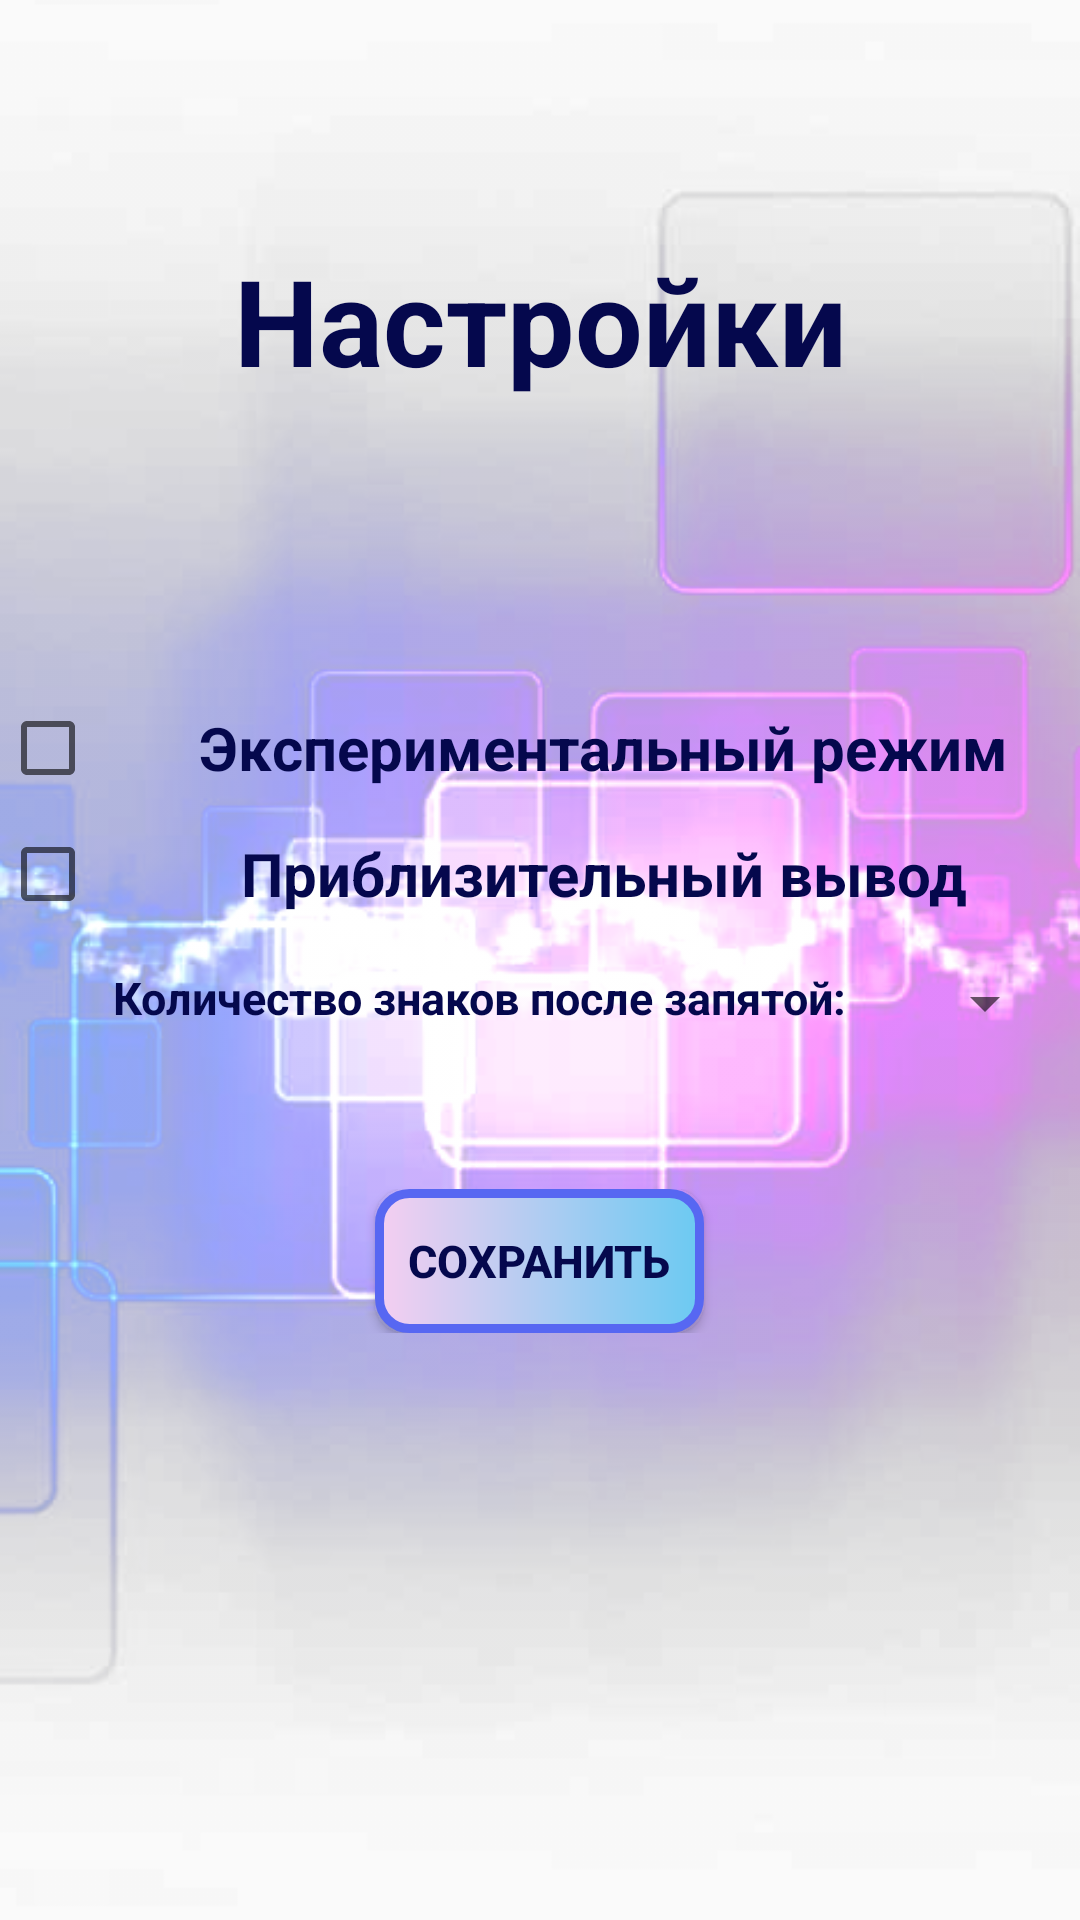

Layout XML and referenced resources for this Android screen:
<!-- AndroidManifest.xml: application theme Theme.AppCompat.DayNight.NoActionBar -->
<!-- res/layout/activity_settings.xml -->
<?xml version="1.0" encoding="utf-8"?>
<RelativeLayout xmlns:android="http://schemas.android.com/apk/res/android"
    xmlns:app="http://schemas.android.com/apk/res-auto"
    xmlns:tools="http://schemas.android.com/tools"
    android:layout_width="match_parent"
    android:layout_height="match_parent"
    android:background="@drawable/backbanner"
    android:orientation="vertical"
    tools:context=".SettingsActivity">

    <TextView
        android:layout_marginTop="80sp"
        android:layout_width="match_parent"
        android:layout_height="wrap_content"
        android:textColor="#05084d"
        android:textSize="40sp"
        android:textStyle="bold"
        android:id="@+id/settingstext"
        android:gravity="center"
        android:text="Настройки">
    </TextView>
    <CheckBox
        android:layout_below="@+id/settingstext"
        android:layout_marginTop="100sp"
        android:layout_width="match_parent"
        android:textColor="#05084d"
        android:textSize="20sp"
        android:textStyle="bold"
        android:layout_height="wrap_content"
        android:text="  Экспериментальный режим"
        android:id="@+id/exmode"
        android:gravity="center">
    </CheckBox>
    <CheckBox
        android:layout_width="match_parent"
        android:layout_height="wrap_content"
        android:layout_below="@+id/exmode"
        android:gravity="center"
        android:textColor="#05084d"
        android:textSize="20sp"
        android:textStyle="bold"
        android:text="  Приблизительный вывод"
        android:id="@+id/specialoutput"
        android:layout_marginTop="10sp">
    </CheckBox>
    <LinearLayout
        android:layout_width="match_parent"
        android:layout_height="wrap_content"
        android:id="@+id/forline"
        android:layout_marginTop="15sp"
        android:layout_below="@+id/specialoutput">
        <TextView
            android:layout_width="wrap_content"
            android:layout_height="wrap_content"
            android:textColor="#05084d"
            android:textSize="15sp"
            android:textStyle="bold"
            android:id="@+id/infoextext"
            android:gravity="center"
            android:text="  Количество знаков после запятой:  "
            android:layout_marginLeft="30sp">
        </TextView>
        <Spinner
            android:layout_width="wrap_content"
            android:layout_height="wrap_content"
            android:id="@+id/countsignex"
            android:layout_marginLeft="15sp">
        </Spinner>
    </LinearLayout>
    <LinearLayout
        android:layout_width="match_parent"
        android:layout_height="wrap_content"
        android:gravity="center"
        android:layout_below="@+id/forline"
        android:layout_marginTop="50sp">
        <Button
            android:layout_width="wrap_content"
            android:layout_height="wrap_content"
            android:background="@drawable/design_button_v1"
            android:textColor="#05084d"
            android:textSize="15sp"
            android:id="@+id/savebutton"
            android:textStyle="bold"
            android:text="   Сохранить   ">
        </Button>
    </LinearLayout>





</RelativeLayout>
<!-- resources referenced by this layout -->
<resources>
  <!-- drawable backbanner: png bitmap (drawable, 176372 bytes) -->
  <!-- drawable design_button_v1 (drawable) -->
  <?xml version="1.0" encoding="utf-8"?>
  <shape xmlns:android="http://schemas.android.com/apk/res/android">
      <gradient
          android:startColor="#f5cef1"
          android:endColor="#6bcaf2">
      </gradient>
      <corners
          android:radius="10dp">
      </corners>
      <stroke
          android:color="#5767f2"
          android:width="3dp">
      </stroke>
  </shape>
</resources>
